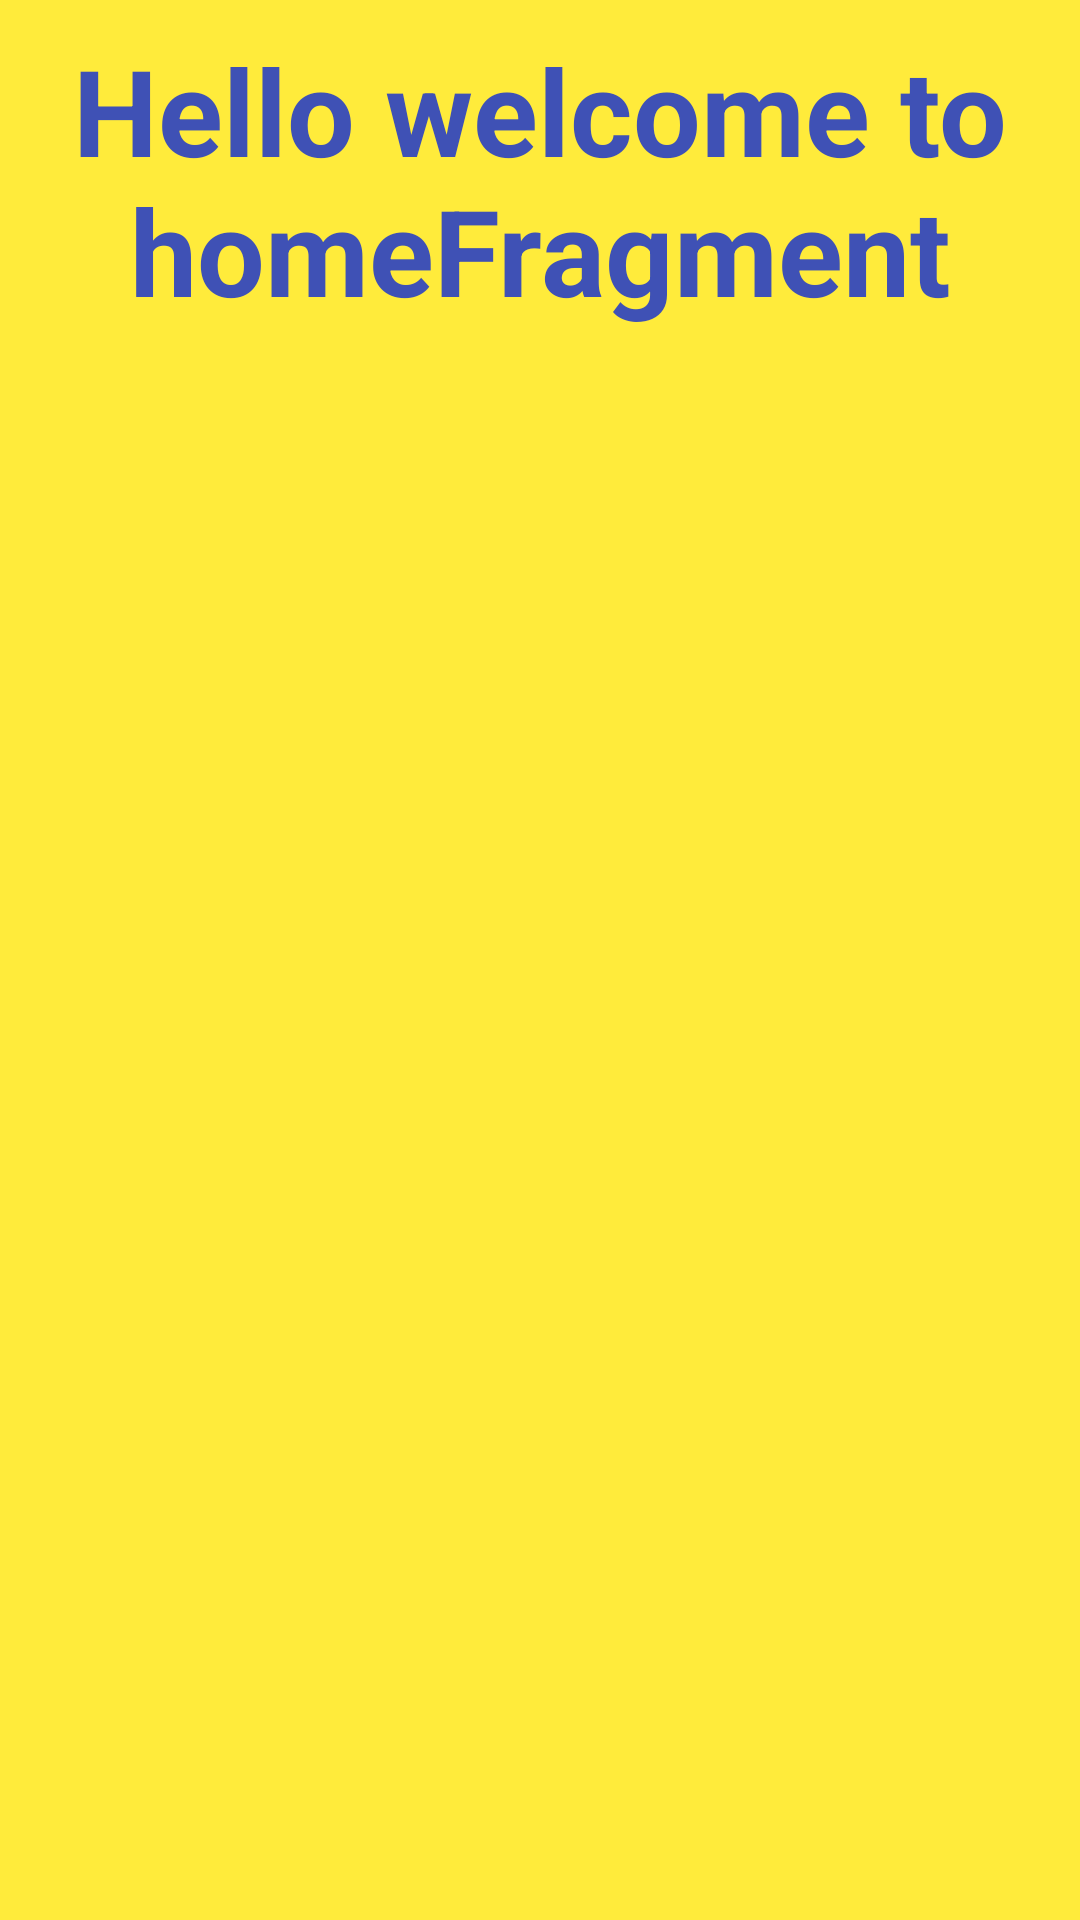

This screen was rendered from an Android layout file. Write that file and the resources it references.
<!-- AndroidManifest.xml: application theme Theme.TabLayout_Java -->
<!-- res/layout/fragment_home.xml -->
<?xml version="1.0" encoding="utf-8"?>
<FrameLayout xmlns:android="http://schemas.android.com/apk/res/android"
    xmlns:tools="http://schemas.android.com/tools"
    android:layout_width="match_parent"
    android:layout_height="match_parent"
    android:background="#FFEB3B"
    tools:context=".HomeFragment">

    
    <TextView
        android:layout_width="match_parent"
        android:layout_height="match_parent"
        android:padding="10dp"
        android:text="Hello welcome to homeFragment"
        android:textAlignment="center"
        android:textColor="#3F51B5"
        android:textSize="40sp"
        android:textStyle="bold" />

</FrameLayout>
<!-- resources referenced by this layout -->
<resources>
  <style name="Theme.TabLayout_Java" parent="Base.Theme.TabLayout_Java" />
  <style name="Base.Theme.TabLayout_Java" parent="Theme.Material3.DayNight.NoActionBar">
          
          
      </style>
</resources>
